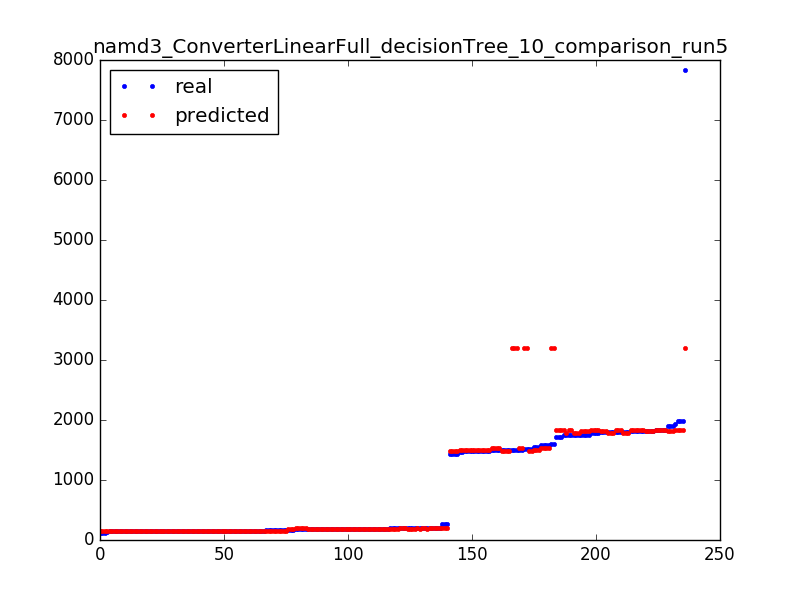

Data behind this chart, as committed beside it:
149.0, 150.967213115
205.0, 207.8
187.0, 183.6
155.0, 151.1
161.0, 151.1
199.0, 207.8
201.0, 190.8
149.0, 151
145.0, 151
160.0, 152.6
199.0, 207.8
179.0, 183.6
1748, 1835
151.0, 152.6
146.0, 152.6
205.0, 188.8
1820, 1815
150.0, 151.1
185.0, 188.8
1490, 1496
155.0, 151.1
264.0, 207.8
1504, 3197
1580, 1526
187.0, 183.6
1495, 1526
1791, 1835
1750, 1815
180.0, 183.6
175.0, 188.8
1521, 1487
187.0, 183.6
146.0, 151.1
1894, 1815
155.0, 152.6
194.0, 190.8
151.0, 152.6
205.0, 207.8
1480, 1496
1797, 1784
178.0, 207.8
205.0, 207.8
155.0, 151
1748, 1784
1791, 1835
1750, 1815
145.0, 151
150.0, 151.1
191.0, 190.8
1991, 1835
146.0, 152.6
155.0, 151.1
184.0, 190.8
205.0, 188.8
1724, 1828
1498, 1487
1495, 1526
1991, 1835
150.0, 151.1
1791, 1835
1437, 1487
... 176 more rows
